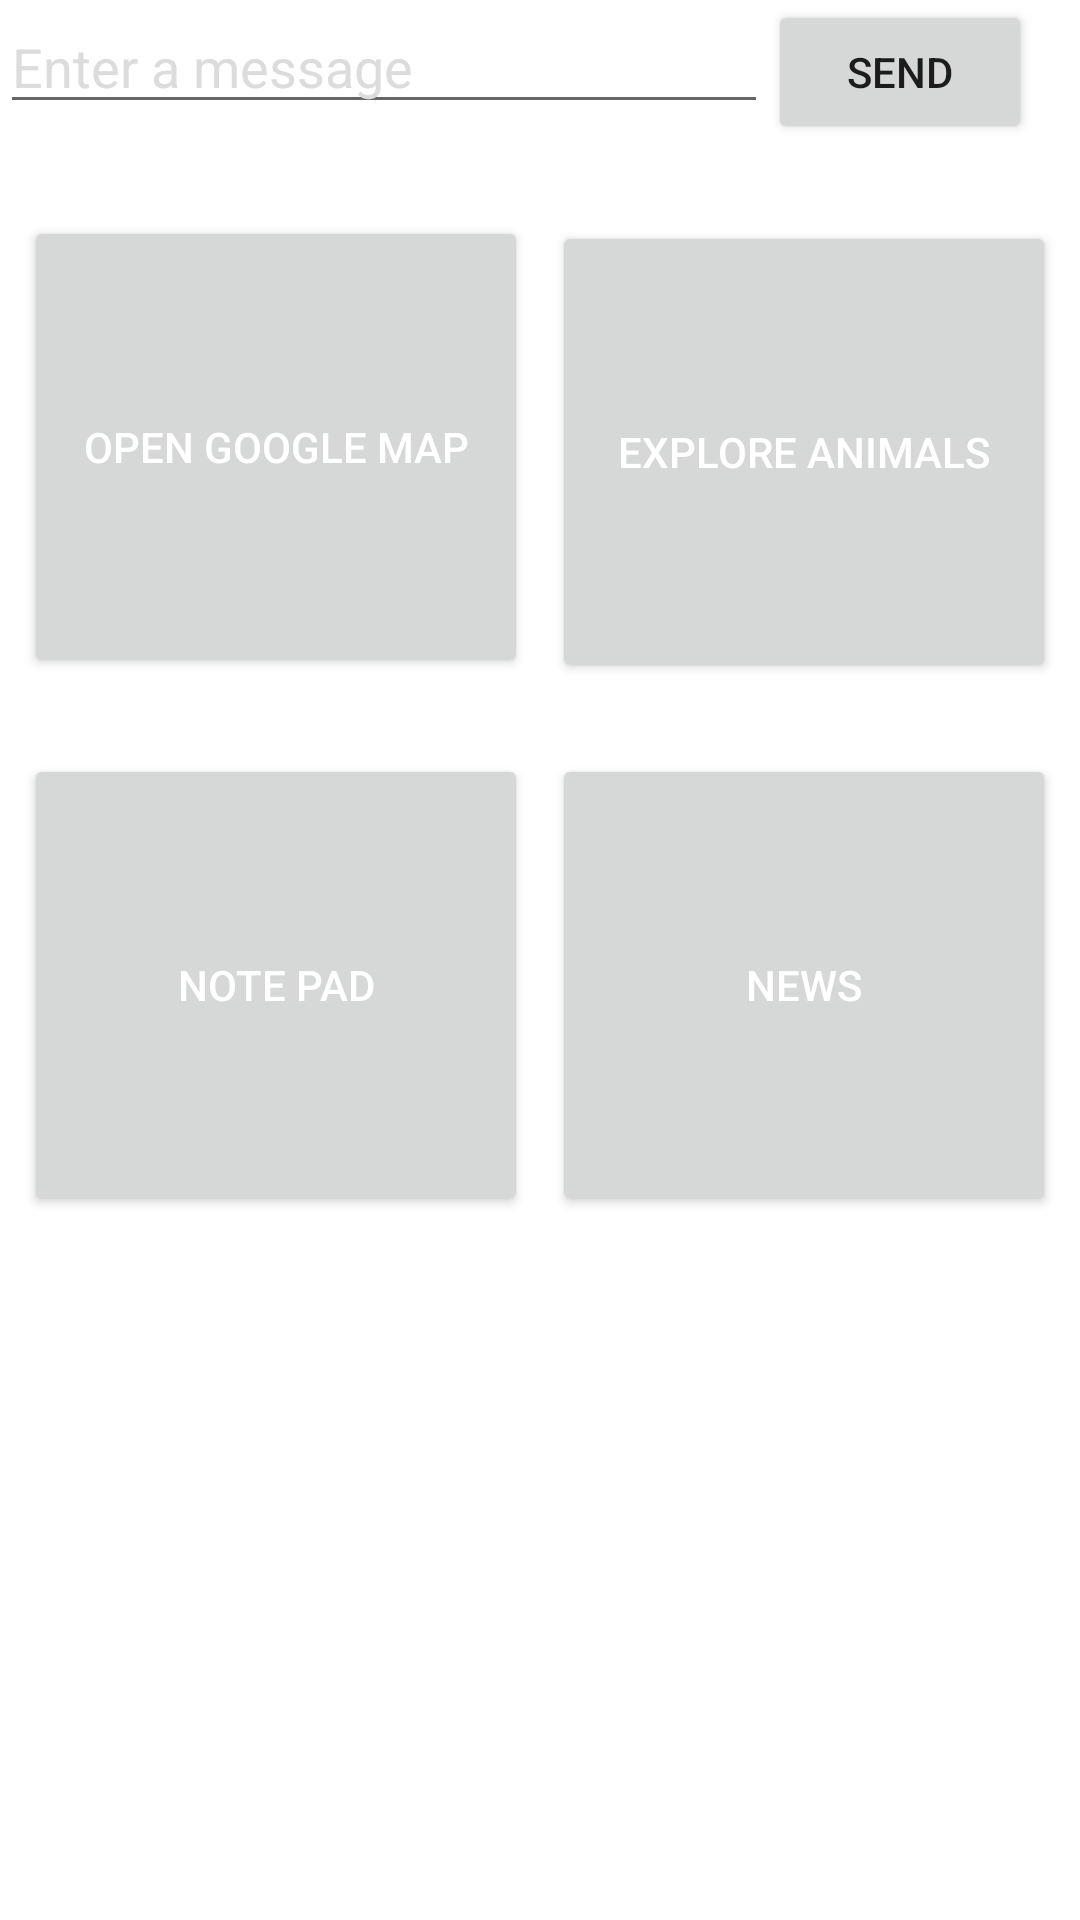

Produce the Android XML layout that renders to this screen, including the resource entries it uses.
<!-- AndroidManifest.xml: application theme Theme.TestingOutKotlin -->
<!-- res/layout/activity_main.xml -->
<?xml version="1.0" encoding="utf-8"?>

<androidx.constraintlayout.widget.ConstraintLayout xmlns:android="http://schemas.android.com/apk/res/android"
    xmlns:app="http://schemas.android.com/apk/res-auto"
    xmlns:tools="http://schemas.android.com/tools"
    android:layout_width="match_parent"
    android:layout_height="match_parent"
    android:background="#FFFFFF"
    tools:context=".MainActivity">

    <EditText
        android:id="@+id/textBox"
        android:layout_width="0dp"
        android:layout_height="wrap_content"
        android:ems="10"
        android:hint="Enter a message"
        android:inputType="textPersonName"
        android:textColor="#3C3A3A"
        android:textColorHint="@color/gray"
        android:textColorLink="#000000"
        app:layout_constraintEnd_toStartOf="@+id/button"
        app:layout_constraintHorizontal_bias="0.5"
        app:layout_constraintStart_toStartOf="parent"
        tools:layout_editor_absoluteY="16dp" />

    <Button
        android:id="@+id/button"
        android:layout_width="wrap_content"
        android:layout_height="wrap_content"
        android:layout_marginEnd="16dp"
        android:layout_marginRight="16dp"
        android:onClick="sendMessage"
        android:text="@string/button_send"
        app:layout_constraintEnd_toEndOf="parent"
        app:layout_constraintStart_toEndOf="@+id/textBox"
        tools:layout_editor_absoluteY="16dp" />

    <Button
        android:id="@+id/button2"
        android:layout_width="168dp"
        android:layout_height="154dp"
        android:layout_margin="2pt"
        android:onClick="startMap"
        android:text="Open Google Map"
        android:textColor="#FFFFFF"
        app:cornerRadius="10pt"
        app:layout_constraintBottom_toBottomOf="parent"
        app:layout_constraintEnd_toStartOf="@+id/button4"
        app:layout_constraintHorizontal_bias="0.5"
        app:layout_constraintHorizontal_chainStyle="packed"
        app:layout_constraintStart_toStartOf="parent"
        app:layout_constraintTop_toBottomOf="@+id/textBox"
        app:layout_constraintVertical_bias="0.061" />

    <Button
        android:id="@+id/button6"
        android:layout_width="168dp"
        android:layout_height="154dp"
        android:layout_margin="2pt"
        android:layout_marginTop="28dp"
        android:text="Note Pad"
        android:textColor="#FFFFFF"
        app:cornerRadius="10pt"
        app:layout_constraintBottom_toBottomOf="parent"
        app:layout_constraintEnd_toStartOf="@+id/button7"
        app:layout_constraintHorizontal_bias="0.5"
        app:layout_constraintHorizontal_chainStyle="packed"
        app:layout_constraintStart_toStartOf="parent"
        app:layout_constraintTop_toBottomOf="@+id/button2"
        app:layout_constraintVertical_bias="0.085" />

    <Button
        android:id="@+id/button4"
        android:layout_width="168dp"
        android:layout_height="154dp"
        android:layout_margin="2pt"
        android:onClick="zooApp"
        android:text="Explore Animals"
        android:textColor="#FFFFFF"
        app:cornerRadius="10pt"
        app:layout_constraintBottom_toBottomOf="parent"
        app:layout_constraintEnd_toEndOf="parent"
        app:layout_constraintHorizontal_bias="0.5"
        app:layout_constraintStart_toEndOf="@+id/button2"
        app:layout_constraintTop_toBottomOf="@+id/textBox"
        app:layout_constraintVertical_bias="0.065" />

    <Button
        android:id="@+id/button7"
        android:layout_width="168dp"
        android:layout_height="154dp"
        android:layout_margin="2pt"
        android:layout_marginTop="26dp"
        android:onClick="getNews"
        android:text="News"
        android:textColor="#FFFFFF"
        app:cornerRadius="10pt"
        app:layout_constraintBottom_toBottomOf="parent"
        app:layout_constraintEnd_toEndOf="parent"
        app:layout_constraintHorizontal_bias="0.5"
        app:layout_constraintStart_toEndOf="@+id/button6"
        app:layout_constraintTop_toBottomOf="@+id/button4"
        app:layout_constraintVertical_bias="0.078" />

</androidx.constraintlayout.widget.ConstraintLayout>
<!-- resources referenced by this layout -->
<resources>
  <color name="gray">#DCDCDC</color>
  <string name="button_send">Send</string>
  <style name="Theme.TestingOutKotlin" parent="Theme.MaterialComponents.DayNight.NoActionBar.Bridge">
          
          <item name="colorPrimary">@color/purple_500</item>
          <item name="colorPrimaryVariant">@color/purple_700</item>
          <item name="colorOnPrimary">@color/white</item>
          
          <item name="colorSecondary">@color/teal_200</item>
          <item name="colorSecondaryVariant">@color/teal_700</item>
          <item name="colorOnSecondary">@color/black</item>
          
          <item name="android:statusBarColor" tools:targetApi="l">?attr/colorPrimaryVariant</item>
          
      </style>
  <color name="purple_500">#FF6200EE</color>
  <color name="purple_700">#FF3700B3</color>
  <color name="white">#FFFFFFFF</color>
  <color name="teal_200">#FF03DAC5</color>
  <color name="teal_700">#FF018786</color>
  <color name="black">#FF000000</color>
</resources>
